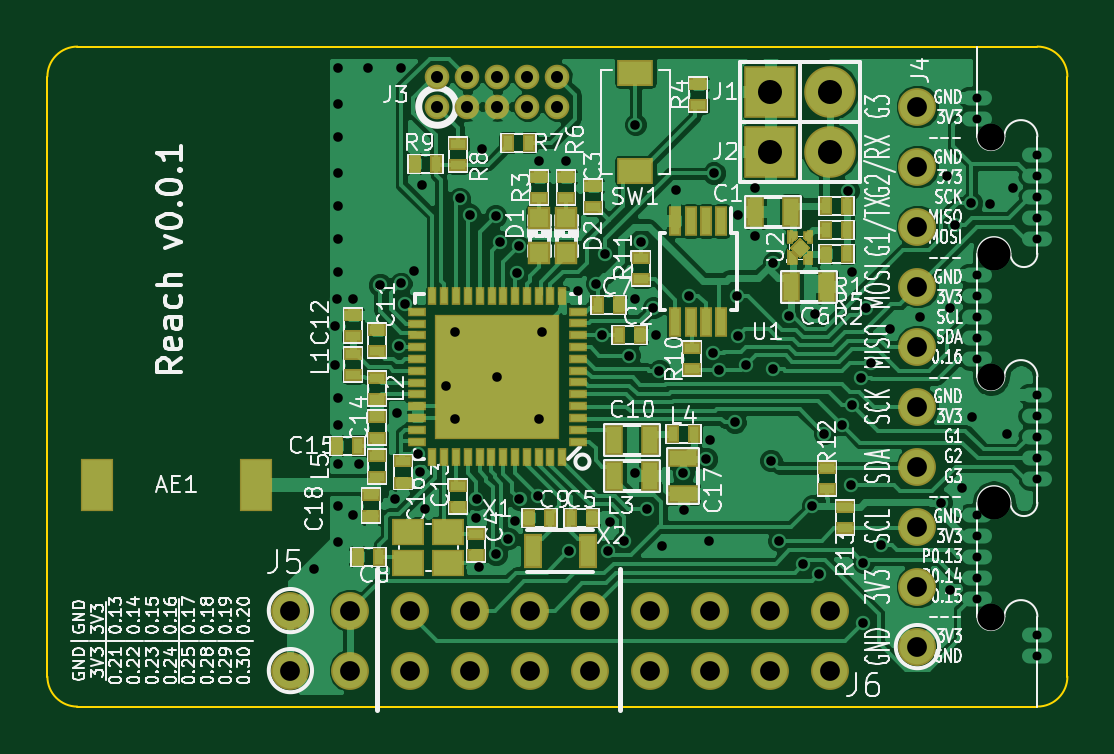
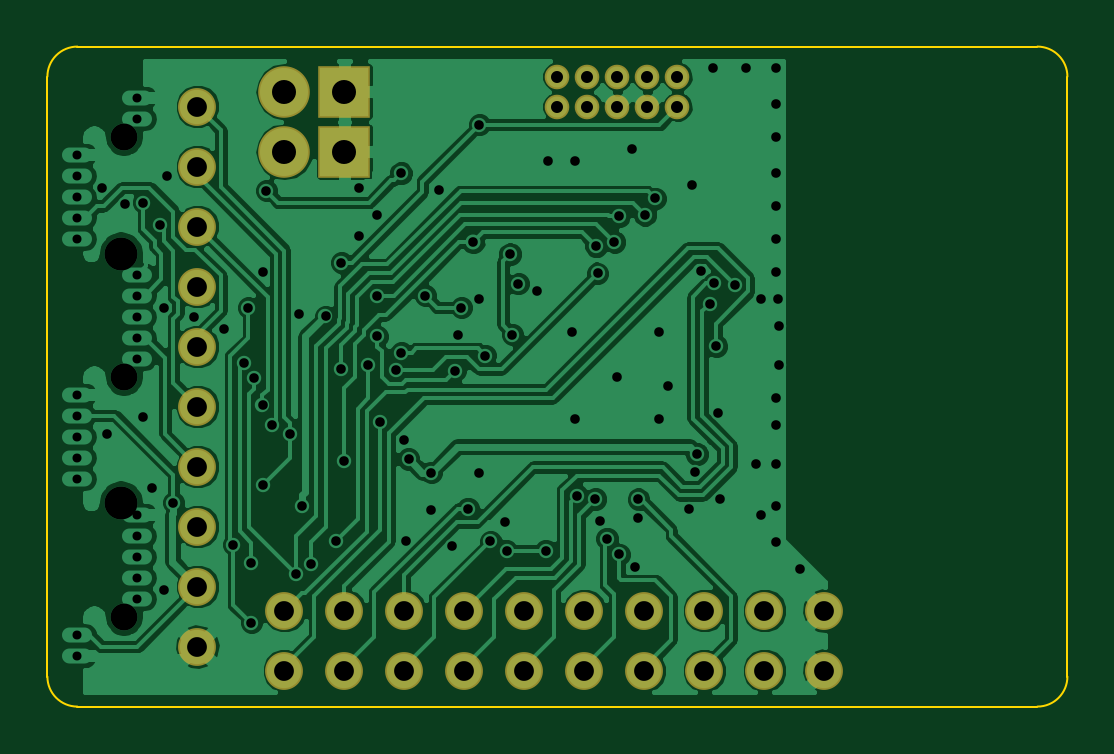
Circuit board: 9 layer files. Board 43.2 x 27.9 mm.
- bottom_copper: reach-target-hw-B_Cu.gbr (104779 bytes)
- bottom_mask: reach-target-hw-B_Mask.gbr (1544 bytes)
- outline: reach-target-hw-Edge_Cuts.gbr (849 bytes)
- top_copper: reach-target-hw-F_Cu.gbr (159665 bytes)
- top_mask: reach-target-hw-F_Mask.gbr (6914 bytes)
- paste: reach-target-hw-F_Paste.gbr (5680 bytes)
- top_silk: reach-target-hw-F_SilkS.gbr (117180 bytes)
- drill: reach-target-hw-NPTH.drl (278 bytes)
- drill: reach-target-hw.drl (2816 bytes)

=== bottom_copper: reach-target-hw-B_Cu.gbr (104779 bytes, source omitted) ===
=== bottom_mask: reach-target-hw-B_Mask.gbr ===
G04 #@! TF.FileFunction,Soldermask,Bot*
%FSLAX46Y46*%
G04 Gerber Fmt 4.6, Leading zero omitted, Abs format (unit mm)*
G04 Created by KiCad (PCBNEW 0.[number-redacted]+5414~21~ubuntu14.04.1-product) date Thu 12 Feb 2015 12:54:46 PM PST*
%MOMM*%
G01*
G04 APERTURE LIST*
%ADD10C,0.100000*%
%ADD11R,2.184400X2.184400*%
%ADD12O,2.184400X2.184400*%
%ADD13C,1.602400*%
%ADD14C,1.041400*%
G04 APERTURE END LIST*
D10*
D11*
X81407000Y-100965000D03*
D12*
X83947000Y-100965000D03*
D11*
X81407000Y-103505000D03*
D12*
X83947000Y-103505000D03*
D13*
X87630000Y-124460000D03*
X87630000Y-121920000D03*
X87630000Y-119380000D03*
X87630000Y-116840000D03*
X87630000Y-114300000D03*
X87630000Y-111760000D03*
X87630000Y-109220000D03*
X87630000Y-106680000D03*
X87630000Y-104140000D03*
X87630000Y-101600000D03*
D14*
X67310000Y-101600000D03*
X67310000Y-100330000D03*
X68580000Y-101600000D03*
X68580000Y-100330000D03*
X69850000Y-101600000D03*
X69850000Y-100330000D03*
X71120000Y-101600000D03*
X71120000Y-100330000D03*
X72390000Y-101600000D03*
X72390000Y-100330000D03*
D13*
X61087000Y-122936000D03*
X63627000Y-122936000D03*
X66167000Y-122936000D03*
X68707000Y-122936000D03*
X71247000Y-122936000D03*
X73787000Y-122936000D03*
X76327000Y-122936000D03*
X78867000Y-122936000D03*
X81407000Y-122936000D03*
X83947000Y-122936000D03*
X61087000Y-125476000D03*
X63627000Y-125476000D03*
X66167000Y-125476000D03*
X68707000Y-125476000D03*
X71247000Y-125476000D03*
X73787000Y-125476000D03*
X76327000Y-125476000D03*
X78867000Y-125476000D03*
X81407000Y-125476000D03*
X83947000Y-125476000D03*
M02*

=== outline: reach-target-hw-Edge_Cuts.gbr ===
G04 #@! TF.FileFunction,Profile,NP*
%FSLAX46Y46*%
G04 Gerber Fmt 4.6, Leading zero omitted, Abs format (unit mm)*
G04 Created by KiCad (PCBNEW 0.[number-redacted]+5414~21~ubuntu14.04.1-product) date Thu 12 Feb 2015 12:54:46 PM PST*
%MOMM*%
G01*
G04 APERTURE LIST*
%ADD10C,0.100000*%
G04 APERTURE END LIST*
D10*
X93980000Y-100330000D02*
X93980000Y-125730000D01*
X90170000Y-99060000D02*
X92710000Y-99060000D01*
X93980000Y-100330000D02*
G75*
G03X92710000Y-99060000I-1270000J0D01*
G01*
X92710000Y-127000000D02*
G75*
G03X93980000Y-125730000I0J1270000D01*
G01*
X50800000Y-125730000D02*
G75*
G03X52070000Y-127000000I1270000J0D01*
G01*
X52070000Y-99060000D02*
G75*
G03X50800000Y-100330000I0J-1270000D01*
G01*
X92710000Y-127000000D02*
X52070000Y-127000000D01*
X52070000Y-99060000D02*
X90170000Y-99060000D01*
X50800000Y-125730000D02*
X50800000Y-100330000D01*
M02*

=== top_copper: reach-target-hw-F_Cu.gbr (159665 bytes, source omitted) ===
=== top_mask: reach-target-hw-F_Mask.gbr (6914 bytes, source omitted) ===
=== paste: reach-target-hw-F_Paste.gbr ===
G04 #@! TF.FileFunction,Paste,Top*
%FSLAX46Y46*%
G04 Gerber Fmt 4.6, Leading zero omitted, Abs format (unit mm)*
G04 Created by KiCad (PCBNEW 0.[number-redacted]+5414~21~ubuntu14.04.1-product) date Thu 12 Feb 2015 12:54:46 PM PST*
%MOMM*%
G01*
G04 APERTURE LIST*
%ADD10C,0.100000*%
%ADD11R,0.650000X1.300000*%
%ADD12R,1.250000X2.100000*%
%ADD13R,0.797560X0.797560*%
%ADD14R,0.400000X1.100000*%
%ADD15R,0.599440X0.248920*%
%ADD16R,0.248920X0.599440*%
%ADD17R,5.150000X5.150000*%
%ADD18R,0.635000X1.143000*%
%ADD19R,0.398780X0.599440*%
%ADD20R,0.599440X0.398780*%
%ADD21R,1.143000X0.635000*%
%ADD22R,1.400000X0.950000*%
%ADD23R,1.200000X1.000000*%
%ADD24R,0.300000X0.210000*%
%ADD25R,0.100000X0.430000*%
G04 APERTURE END LIST*
D10*
D11*
X73692000Y-120396000D03*
X71342000Y-120396000D03*
D12*
X59636000Y-117602000D03*
X52886000Y-117602000D03*
D13*
X71628000Y-107810300D03*
X71628000Y-106311700D03*
X72771000Y-107810300D03*
X72771000Y-106311700D03*
D14*
X79334000Y-106435000D03*
X78684000Y-106435000D03*
X78034000Y-106435000D03*
X77384000Y-106435000D03*
X77384000Y-110735000D03*
X78034000Y-110735000D03*
X78684000Y-110735000D03*
X79334000Y-110735000D03*
D15*
X73248520Y-115778280D03*
X73248520Y-115277900D03*
X73248520Y-114777520D03*
X73248520Y-114277140D03*
X73248520Y-113779300D03*
X73248520Y-113278920D03*
X73248520Y-112778540D03*
X73248520Y-112278160D03*
X73248520Y-111777780D03*
X73248520Y-111277400D03*
X73248520Y-110777020D03*
X73248520Y-110279180D03*
X66451480Y-114282220D03*
X66451480Y-114780060D03*
X66451480Y-115280440D03*
X66451480Y-115780820D03*
D16*
X70599300Y-109628940D03*
X70100000Y-109630000D03*
X69601080Y-109628940D03*
X69100700Y-109628940D03*
X68600320Y-109628940D03*
X68099940Y-109628940D03*
X67599560Y-109628940D03*
X67099180Y-109628940D03*
X72598280Y-109628940D03*
X72097900Y-109628940D03*
X71597520Y-109628940D03*
X71099680Y-109628940D03*
D15*
X66451480Y-110281720D03*
X66448940Y-110782100D03*
X66448940Y-111279940D03*
X66448940Y-111780320D03*
X66448940Y-112280700D03*
X66448940Y-112781080D03*
X66448940Y-113281460D03*
X66448940Y-113781840D03*
D16*
X67099180Y-116428520D03*
X67599560Y-116428520D03*
X68099940Y-116428520D03*
X68597780Y-116428520D03*
X69098160Y-116428520D03*
X69598540Y-116428520D03*
X70098920Y-116428520D03*
X70599300Y-116428520D03*
X71099680Y-116428520D03*
X71600060Y-116428520D03*
X72097900Y-116428520D03*
X72598280Y-116428520D03*
D17*
X69850000Y-113030000D03*
D18*
X82296000Y-106045000D03*
X80772000Y-106045000D03*
D19*
X75887580Y-111252000D03*
X74988420Y-111252000D03*
D20*
X73914000Y-104960420D03*
X73914000Y-105859580D03*
X68961000Y-120591580D03*
X68961000Y-119692420D03*
D19*
X73855580Y-118999000D03*
X72956420Y-118999000D03*
D18*
X82296000Y-109220000D03*
X83820000Y-109220000D03*
D19*
X74998580Y-109982000D03*
X74099420Y-109982000D03*
X63939420Y-120650000D03*
X64838580Y-120650000D03*
X71178420Y-118999000D03*
X72077580Y-118999000D03*
D18*
X74803000Y-117221000D03*
X76327000Y-117221000D03*
D20*
X63750142Y-110428052D03*
X63750142Y-111327212D03*
X68199000Y-118559580D03*
X68199000Y-117660420D03*
X64770000Y-114739420D03*
X64770000Y-115638580D03*
D19*
X63050420Y-115951000D03*
X63949580Y-115951000D03*
D20*
X65836800Y-117518180D03*
X65836800Y-116619020D03*
D21*
X77724000Y-116459000D03*
X77724000Y-117983000D03*
D20*
X64516000Y-118940580D03*
X64516000Y-118041420D03*
X63750142Y-112978212D03*
X63750142Y-112079052D03*
X64770000Y-113987580D03*
X64770000Y-113088420D03*
D18*
X76327000Y-115697000D03*
X74803000Y-115697000D03*
D19*
X77274420Y-115443000D03*
X78173580Y-115443000D03*
D20*
X64770000Y-116390420D03*
X64770000Y-117289580D03*
D19*
X84650580Y-105791000D03*
X83751420Y-105791000D03*
X83751420Y-107823000D03*
X84650580Y-107823000D03*
D20*
X71628000Y-104579420D03*
X71628000Y-105478580D03*
X78359000Y-100642420D03*
X78359000Y-101541580D03*
D19*
X84650580Y-106807000D03*
X83751420Y-106807000D03*
D20*
X72771000Y-104579420D03*
X72771000Y-105478580D03*
D19*
X71188580Y-103124000D03*
X70289420Y-103124000D03*
D20*
X68199000Y-104081580D03*
X68199000Y-103182420D03*
D19*
X66352420Y-104013000D03*
X67251580Y-104013000D03*
D20*
X78105000Y-111818420D03*
X78105000Y-112717580D03*
X75946000Y-108907580D03*
X75946000Y-108008420D03*
X83820000Y-116898420D03*
X83820000Y-117797580D03*
X84582000Y-119448580D03*
X84582000Y-118549420D03*
X64770000Y-111056420D03*
X64770000Y-111955580D03*
D22*
X75692000Y-100160000D03*
X75692000Y-104310000D03*
D23*
X67779000Y-120919000D03*
X66079000Y-120919000D03*
X66079000Y-119619000D03*
X67779000Y-119619000D03*
D10*
G36*
X82202000Y-108124000D02*
X82202000Y-107694000D01*
X82402000Y-107894000D01*
X82402000Y-107924000D01*
X82202000Y-108124000D01*
X82202000Y-108124000D01*
G37*
G36*
X82302000Y-108224000D02*
X82302000Y-107794000D01*
X82502000Y-107994000D01*
X82502000Y-108024000D01*
X82302000Y-108224000D01*
X82302000Y-108224000D01*
G37*
D24*
X82352000Y-108119000D03*
D25*
X82252000Y-108009000D03*
X83102000Y-108009000D03*
D24*
X83002000Y-108119000D03*
D10*
G36*
X83052000Y-107794000D02*
X83052000Y-108224000D01*
X82852000Y-108024000D01*
X82852000Y-107994000D01*
X83052000Y-107794000D01*
X83052000Y-107794000D01*
G37*
G36*
X83052000Y-106914000D02*
X83052000Y-107344000D01*
X82852000Y-107144000D01*
X82852000Y-107114000D01*
X83052000Y-106914000D01*
X83052000Y-106914000D01*
G37*
D24*
X83002000Y-107019000D03*
D25*
X83102000Y-107129000D03*
X82252000Y-107129000D03*
D24*
X82352000Y-107019000D03*
D10*
G36*
X82302000Y-107344000D02*
X82302000Y-106914000D01*
X82502000Y-107114000D01*
X82502000Y-107144000D01*
X82302000Y-107344000D01*
X82302000Y-107344000D01*
G37*
G36*
X82677000Y-107910250D02*
X82335750Y-107569000D01*
X82677000Y-107227750D01*
X83018250Y-107569000D01*
X82677000Y-107910250D01*
X82677000Y-107910250D01*
G37*
M02*

=== top_silk: reach-target-hw-F_SilkS.gbr (117180 bytes, source omitted) ===
=== drill: reach-target-hw-NPTH.drl ===
M48
;DRILL file {kicad 0.[number-redacted]+5414~21~ubuntu14.04.1-product} date Thu 12 Feb 2015 12:54:52 PM PST
;FORMAT={-:-/ absolute / inch / decimal}
FMAT,2
INCH,TZ
T1C0.045
T2C0.055
%
G90
G05
M72
T1
X3.5725Y-4.05
X3.5725Y-4.45
X3.5725Y-4.85
T2
X3.5775Y-4.245
X3.5775Y-4.66
T0
M30

=== drill: reach-target-hw.drl ===
M48
;DRILL file {kicad 0.[number-redacted]+5414~21~ubuntu14.04.1-product} date Thu 12 Feb 2015 12:54:52 PM PST
;FORMAT={-:-/ absolute / inch / decimal}
FMAT,2
INCH,TZ
T1C0.015
T2C0.016
T3C0.020
T4C0.033
T5C0.040
%
G90
G05
M72
T1
X3.55Y-3.985
X3.55Y-4.02
X3.55Y-4.28
X3.55Y-4.315
X3.55Y-4.35
X3.55Y-4.385
X3.55Y-4.42
X3.55Y-4.68
X3.55Y-4.715
X3.55Y-4.75
X3.55Y-4.785
X3.55Y-4.82
X3.65Y-4.08
X3.65Y-4.115
X3.65Y-4.15
X3.65Y-4.185
X3.65Y-4.22
X3.65Y-4.48
X3.65Y-4.515
X3.65Y-4.55
X3.65Y-4.585
X3.65Y-4.62
X3.65Y-4.88
X3.65Y-4.915
T2
X2.445Y-4.77
X2.48Y-4.365
X2.48Y-4.43
X2.483Y-4.321
X2.485Y-3.935
X2.485Y-3.995
X2.485Y-4.05
X2.485Y-4.11
X2.485Y-4.165
X2.485Y-4.22
X2.485Y-4.275
X2.485Y-4.485
X2.485Y-4.53
X2.485Y-4.595
X2.485Y-4.665
X2.485Y-4.725
X2.51Y-4.321
X2.51Y-4.68
X2.5198Y-4.5958
X2.535Y-3.935
X2.5541Y-4.2971
X2.5795Y-4.6537
X2.5824Y-4.5099
X2.5853Y-4.3994
X2.5889Y-4.2946
X2.59Y-3.935
X2.5963Y-4.3284
X2.6115Y-4.2733
X2.6172Y-4.5788
X2.6204Y-4.6096
X2.625Y-4.13
X2.63Y-4.67
X2.665Y-4.465
X2.68Y-4.375
X2.68Y-4.52
X2.687Y-4.153
X2.7037Y-4.1803
X2.715Y-4.6854
X2.7152Y-4.6544
X2.72Y-4.767
X2.725Y-4.07
X2.747Y-4.1826
X2.7475Y-4.7463
X2.75Y-4.45
X2.7551Y-4.2258
X2.7677Y-4.7201
X2.779Y-4.69
X2.7829Y-4.278
X2.7853Y-4.233
X2.7868Y-4.6538
X2.8174Y-4.6486
X2.82Y-4.09
X2.82Y-4.52
X2.825Y-4.375
X2.865Y-4.09
X2.8695Y-4.7401
X2.884Y-4.307
X2.915Y-4.295
X2.925Y-4.38
X2.929Y-4.246
X2.9348Y-4.7401
X2.937Y-4.693
X2.9616Y-4.7246
X2.97Y-4.415
X2.98Y-4.03
X2.98Y-4.32
X2.98Y-4.61
X2.99Y-4.2255
X2.9992Y-4.6705
X3.01Y-4.335
X3.0151Y-4.3799
X3.02Y-4.44
X3.025Y-4.733
X3.048Y-4.139
X3.06Y-4.61
X3.061Y-4.673
X3.07Y-4.315
X3.098Y-4.587
X3.1024Y-4.7235
X3.105Y-4.555
X3.11Y-4.41
X3.111Y-4.111
X3.1198Y-4.4394
X3.1456Y-4.5264
X3.15Y-4.315
X3.1502Y-4.383
X3.1503Y-4.18
X3.1649Y-4.4307
X3.18Y-4.135
X3.18Y-4.215
X3.2055Y-4.59
X3.21Y-4.26
X3.21Y-4.437
X3.2194Y-4.7235
X3.2365Y-4.3496
X3.26Y-4.762
X3.275Y-4.665
X3.28Y-4.345
X3.2861Y-4.7787
X3.295Y-4.545
X3.325Y-4.53
X3.335Y-4.14
X3.34Y-4.63
X3.3415Y-4.4978
X3.3415Y-4.2758
X3.3557Y-4.453
X3.36Y-4.76
X3.36Y-4.86
X3.365Y-4.335
X3.3724Y-4.4269
X3.39Y-4.73
X3.405Y-4.37
X3.455Y-4.35
X3.49Y-4.66
X3.5Y-4.115
X3.5049Y-4.8051
X3.505Y-4.335
X3.5131Y-4.1966
X3.525Y-4.635
X3.54Y-4.16
X3.5404Y-4.5174
X3.5714Y-4.1625
X3.6Y-4.545
X3.6088Y-4.1362
T3
X2.65Y-3.95
X2.65Y-4.
X2.7Y-3.95
X2.7Y-4.
X2.75Y-3.95
X2.75Y-4.
X2.8Y-3.95
X2.8Y-4.
X2.85Y-3.95
X2.85Y-4.
T4
X2.405Y-4.84
X2.405Y-4.94
X2.505Y-4.84
X2.505Y-4.94
X2.605Y-4.84
X2.605Y-4.94
X2.705Y-4.84
X2.705Y-4.94
X2.805Y-4.84
X2.805Y-4.94
X2.905Y-4.84
X2.905Y-4.94
X3.005Y-4.84
X3.005Y-4.94
X3.105Y-4.84
X3.105Y-4.94
X3.205Y-4.84
X3.205Y-4.94
X3.305Y-4.84
X3.305Y-4.94
X3.45Y-4.
X3.45Y-4.1
X3.45Y-4.2
X3.45Y-4.3
X3.45Y-4.4
X3.45Y-4.5
X3.45Y-4.6
X3.45Y-4.7
X3.45Y-4.8
X3.45Y-4.9
T5
X3.205Y-3.975
X3.205Y-4.075
X3.305Y-3.975
X3.305Y-4.075
T0
M30

